Run: headless pygame with SDL's dummy video driver; simulated clock (each Clock.tick advances the game by its frame time, no real sleeping); random seed 0; keys injected as events and as key.get_pressed() state; no mouse input; restart key C tapped at the start of phases 3 and 4.
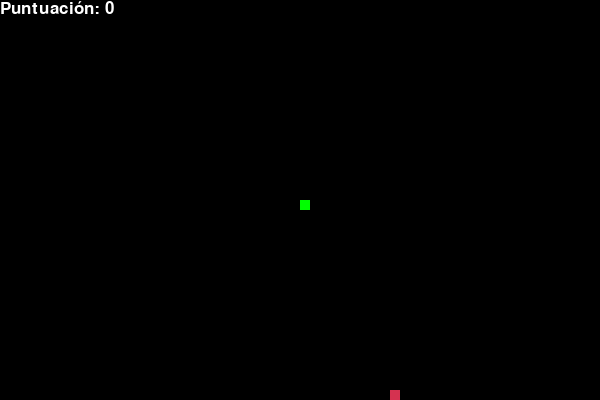
Frame 1 of 4 · flips 1–60 · no input
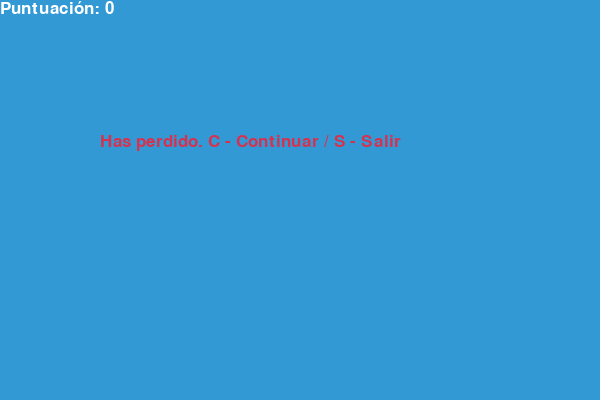
Frame 2 of 4 · flips 61–180 · tapped SPACE, RETURN · held RIGHT (→), D
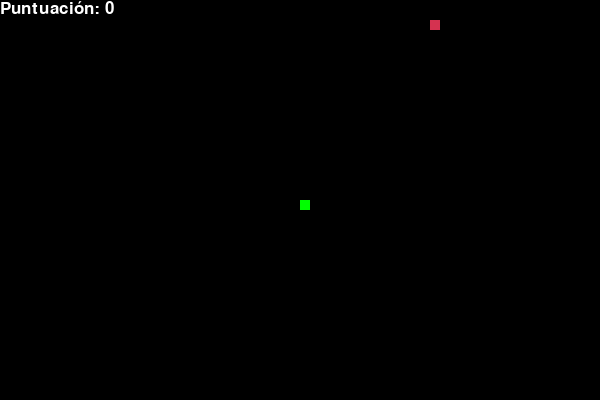
Frame 3 of 4 · flips 181–300 · tapped C · held DOWN (↓), S
Frame 4 of 4 · flips 301–420 · tapped C · held LEFT (←), A, UP (↑), W · screen same as frame 2, image omitted

The pygame program that drew these frames:

import pygame
import time
import random

# Inicializar Pygame
pygame.init()

# Colores
blanco = (255, 255, 255)
negro = (0, 0, 0)
rojo = (213, 50, 80)
verde = (0, 255, 0)
azul = (50, 153, 213)

# Dimensiones de la pantalla
ancho = 600
alto = 400

pantalla = pygame.display.set_mode((ancho, alto))
pygame.display.set_caption('Snake - Juego en Python')

# Reloj del juego
reloj = pygame.time.Clock()
velocidad_snake = 15

# Tamaño del bloque de la serpiente
tam_bloque = 10

# Fuente
fuente = pygame.font.SysFont("bahnschrift", 25)


def mensaje(msg, color):
    texto = fuente.render(msg, True, color)
    pantalla.blit(texto, [ancho / 6, alto / 3])


def puntuacion(puntos):
    valor = fuente.render("Puntuación: " + str(puntos), True, blanco)
    pantalla.blit(valor, [0, 0])


def nuestro_snake(tam_bloque, lista_snake):
    for x in lista_snake:
        pygame.draw.rect(pantalla, verde, [x[0], x[1], tam_bloque, tam_bloque])


def juego():
    game_over = False
    game_cerrar = False

    x = ancho / 2
    y = alto / 2

    x_cambio = 0
    y_cambio = 0

    lista_snake = []
    largo_snake = 1

    comida_x = round(random.randrange(0, ancho - tam_bloque) / 10.0) * 10.0
    comida_y = round(random.randrange(0, alto - tam_bloque) / 10.0) * 10.0

    while not game_over:

        while game_cerrar:
            pantalla.fill(azul)
            mensaje("Has perdido. C - Continuar / S - Salir", rojo)
            puntuacion(largo_snake - 1)
            pygame.display.update()

            for evento in pygame.event.get():
                if evento.type == pygame.KEYDOWN:
                    if evento.key == pygame.K_s:
                        game_over = True
                        game_cerrar = False
                    if evento.key == pygame.K_c:
                        juego()

        for evento in pygame.event.get():
            if evento.type == pygame.QUIT:
                game_over = True
            if evento.type == pygame.KEYDOWN:
                if evento.key == pygame.K_LEFT:
                    x_cambio = -tam_bloque
                    y_cambio = 0
                elif evento.key == pygame.K_RIGHT:
                    x_cambio = tam_bloque
                    y_cambio = 0
                elif evento.key == pygame.K_UP:
                    y_cambio = -tam_bloque
                    x_cambio = 0
                elif evento.key == pygame.K_DOWN:
                    y_cambio = tam_bloque
                    x_cambio = 0

        if x >= ancho or x < 0 or y >= alto or y < 0:
            game_cerrar = True

        x += x_cambio
        y += y_cambio
        pantalla.fill(negro)
        pygame.draw.rect(pantalla, rojo, [comida_x, comida_y, tam_bloque, tam_bloque])

        cabeza = []
        cabeza.append(x)
        cabeza.append(y)
        lista_snake.append(cabeza)

        if len(lista_snake) > largo_snake:
            del lista_snake[0]

        for segmento in lista_snake[:-1]:
            if segmento == cabeza:
                game_cerrar = True

        nuestro_snake(tam_bloque, lista_snake)
        puntuacion(largo_snake - 1)

        pygame.display.update()

        if x == comida_x and y == comida_y:
            comida_x = round(random.randrange(0, ancho - tam_bloque) / 10.0) * 10.0
            comida_y = round(random.randrange(0, alto - tam_bloque) / 10.0) * 10.0
            largo_snake += 1

        reloj.tick(velocidad_snake)

    pygame.quit()
    quit()


juego()
